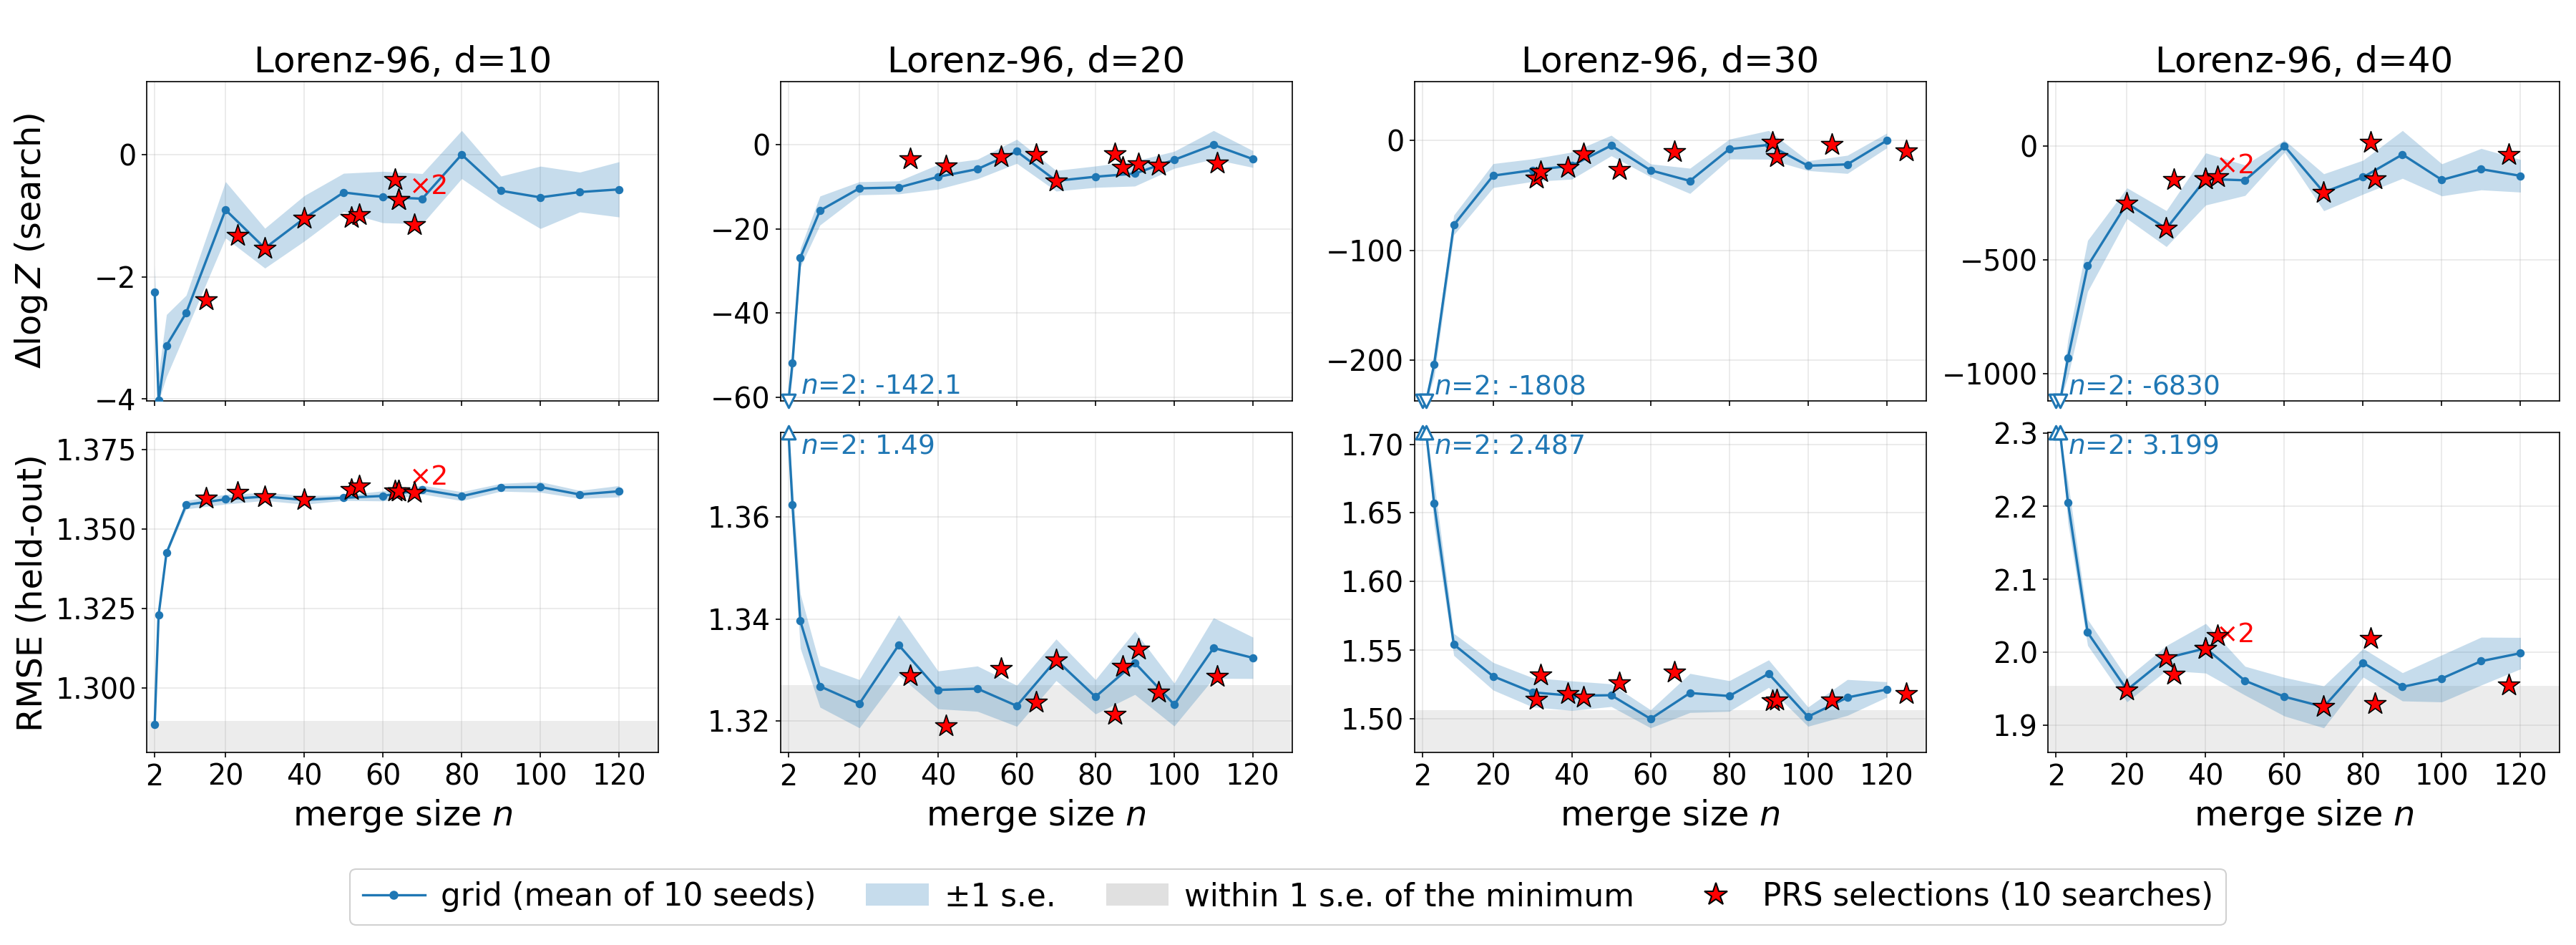

Values plotted in this chart, from the file beside it:
dim, N, seeds, searches, best_n, best_rmse, best_rmse_se, rmse_n2, regret_n2_pct, near_optimal_n, selected_n, regret_median_pct, regret_max_pct, selected_in_band, best_logZ_n
10, 32768, 10, 10, 2, 1.289, 0.001131, 1.289, 0.0, 2, 52 63 40 23 64 54 64 30 15 68, 5.671, 5.812, 0, 80
20, 32768, 10, 10, 60, 1.323, 0.004025, 1.49, 12.65, 10 20 40 50 60 80 100, 96 91 85 56 111 70 87 42 65 33, 0.4356, 0.8373, 4, 110
30, 32768, 10, 10, 60, 1.5, 0.006574, 2.487, 65.81, 60 100, 92 39 52 66 91 31 32 43 106 125, 1.128, 2.253, 0, 120
40, 32768, 10, 10, 70, 1.925, 0.02871, 3.199, 66.15, 20 60 70 90, 117 20 43 40 82 30 40 83 32 70, 2.883, 5.054, 3, 60
